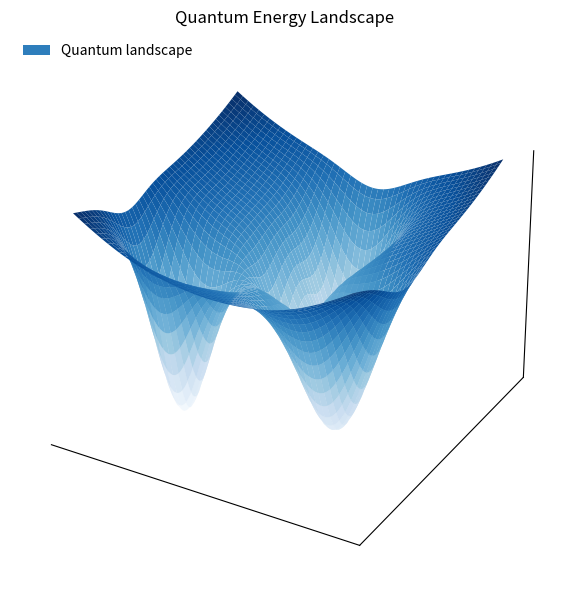

The script that saved this image: (Note: this script raises an exception after producing the figure.)
# --*-- conding:utf-8 --*--
# @time:9/18/25 02:12
# [redacted]
# [redacted]
# @File:plt_landscape.py

import numpy as np
import matplotlib.pyplot as plt
from mpl_toolkits.mplot3d import Axes3D  # noqa: F401
from matplotlib.patches import Patch

# Grid
xs = np.linspace(-3.0, 3.0, 240)
ys = np.linspace(-3.0, 3.0, 240)
X, Y = np.meshgrid(xs, ys)

def quantum_landscape_multi(X, Y):
    Z = 0.08*(X**2 + 0.6*Y**2) + 0.2*np.sin(0.6*np.sqrt(X**2 + Y**2))
    centers = [(-1.8, -1.2), (1.6, -1.0), (0.2, 1.8), (-0.2, 0.4)]
    depths = [2.4, 2.0, 1.8, 1.2]
    widths = [0.55, 0.70, 0.60, 0.45]
    for (cx, cy), d, w in zip(centers, depths, widths):
        Z -= d*np.exp(-(((X-cx)**2 + (Y-cy)**2)/(2*w**2)))
    return Z, centers

def dl_landscape_patches(X, Y, centers):
    Z = np.zeros_like(X)
    P = np.zeros_like(X)
    for (cx, cy) in centers:
        r2 = (X-cx)**2 + (Y-cy)**2
        patch = np.exp(-r2/(2*0.55**2))
        P = np.maximum(P, patch)
        hf = 0.45*np.sin(4.5*(X-cx)) * np.cos(4.5*(Y-cy)) + 0.22*np.sin(7*(X+0.3-cx)+2.5*(Y-0.2-cy))
        motif = -0.9*np.exp(-r2/0.11) - 0.55*np.exp(-((X-(cx+0.5))**2 + (Y-(cy-0.4))**2)/0.16)
        Z += patch*(hf + motif)
    return Z, P

def clean_axes(ax):
    ax.set_xticks([]); ax.set_yticks([]); ax.set_zticks([])
    ax.set_xlabel(""); ax.set_ylabel(""); ax.set_zlabel("")
    ax.grid(False)
    ax.xaxis.pane.set_visible(False)
    ax.yaxis.pane.set_visible(False)
    ax.zaxis.pane.set_visible(False)

if __name__ == '__main__':


    # Landscapes
    Zq, centers = quantum_landscape_multi(X, Y)
    Zdl, P = dl_landscape_patches(X, Y, centers)

    # Figure 1: Quantum landscape (multiple basins)
    fig1 = plt.figure(figsize=(8, 6))
    ax1 = fig1.add_subplot(111, projection='3d')
    ax1.plot_surface(X, Y, Zq, cmap="Blues", linewidth=0, antialiased=True)
    ax1.set_title("Quantum Energy Landscape")
    clean_axes(ax1)
    ax1.legend(handles=[Patch(facecolor=plt.get_cmap("Blues")(0.7), edgecolor='none', label="Quantum landscape")],
               loc="upper left", frameon=False)
    plt.tight_layout()
    plt.savefig("/mnt/data/energy_landscape_quantum_multi.pdf", bbox_inches="tight")
    plt.savefig("/mnt/data/energy_landscape_quantum_multi.svg", bbox_inches="tight")
    plt.show()

    # Figure 2: DL landscape (local patches near quantum basins)
    fig2 = plt.figure(figsize=(8, 6))
    ax2 = fig2.add_subplot(111, projection='3d')
    ax2.plot_surface(X, Y, Zdl, cmap="Reds", linewidth=0, antialiased=True)
    ax2.set_title("Deep-Learning Statistical Potentials")
    clean_axes(ax2)
    ax2.legend(handles=[Patch(facecolor=plt.get_cmap("Reds")(0.7), edgecolor='none', label="DL statistical potentials (local)")],
               loc="upper left", frameon=False)
    plt.tight_layout()
    plt.savefig("/mnt/data/energy_landscape_dl_patches.pdf", bbox_inches="tight")
    plt.savefig("/mnt/data/energy_landscape_dl_patches.svg", bbox_inches="tight")
    plt.show()

    # Figure 3: Fused landscape (DL-detailed valleys; Quantum elsewhere)
    alpha, beta = 1.0, 0.95
    Zf_valley = alpha*Zq + beta*Zdl
    threshold_patch = 0.28
    threshold_energy = np.quantile(Zf_valley, 0.50)
    valley_mask = (P > threshold_patch) & (Zf_valley <= threshold_energy)
    Zmix = np.where(valley_mask, Zf_valley, Zq)

    cmp_q = plt.get_cmap("Blues")
    cmp_d = plt.get_cmap("Reds")
    colors = np.zeros(Zmix.shape + (4,), dtype=float)
    colors[valley_mask] = cmp_d(0.70)
    colors[~valley_mask] = cmp_q(0.70)

    fig3 = plt.figure(figsize=(8, 6))
    ax3 = fig3.add_subplot(111, projection='3d')
    ax3.plot_surface(X, Y, Zmix, facecolors=colors, linewidth=0, antialiased=True)
    ax3.set_title("Fused Energy Landscape")
    clean_axes(ax3)
    ax3.legend(handles=[
        Patch(facecolor=cmp_d(0.70), edgecolor='none', label="DL-detailed valleys"),
        Patch(facecolor=cmp_q(0.70), edgecolor='none', label="Quantum elsewhere"),
    ], loc="upper left", frameon=False)
    plt.tight_layout()
    plt.savefig("/mnt/data/energy_landscape_fused_valleyMasked.pdf", bbox_inches="tight")
    plt.savefig("/mnt/data/energy_landscape_fused_valleyMasked.svg", bbox_inches="tight")
    plt.show()
